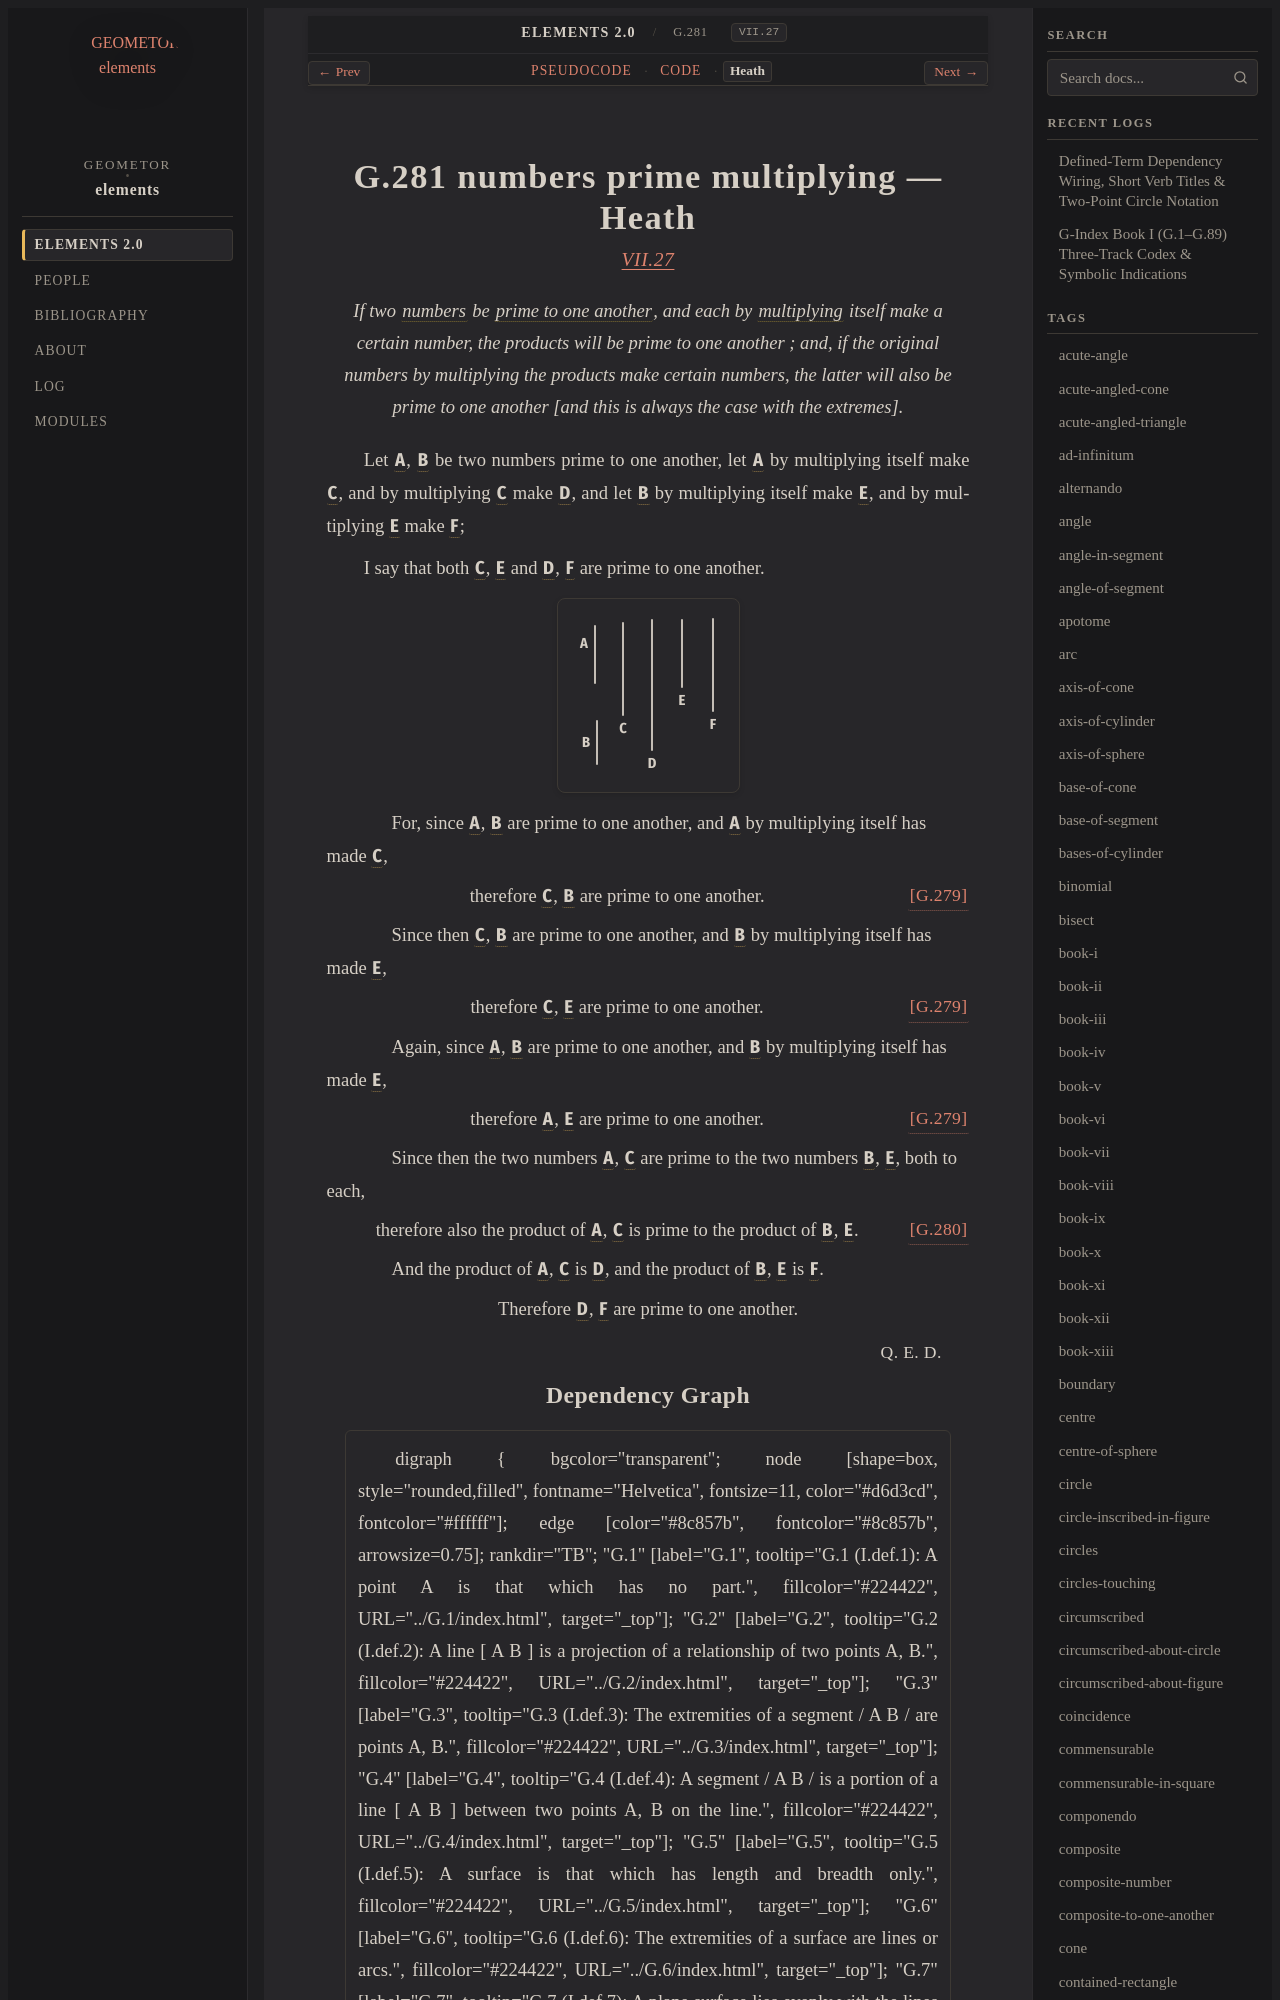

repository: geometor/elements · page: elements2/G.281/heath.html · generator: sphinx

:canonical_id: G.281
:original_id: VII.27
:title: G.281 numbers prime multiplying
:volume: II
:book: VII
:type: prop

G.281 numbers prime multiplying — Heath
=======================================

.. rubric:: `VII.27 <https://geometor.github.io/euclid/heath/volume_II/book_vii/propositions/27/>`_

.. enunciation::

   If two :term:`numbers <G.248>` be :term:`prime to one another <G.249>`, and each by :term:`multiplying <G.269>` itself make a certain number, the products will be prime to one another ; and, if the original numbers by multiplying the products make certain numbers, the latter will also be prime to one another [and this is always the case with the extremes].

Let :g:`A <g1:A>`, :g:`B <g1:B>` be two numbers prime to one another, let :g:`A <g1:A>` by multiplying itself make :g:`C <g1:C>`, and by multiplying :g:`C <g1:C>` make :g:`D <g1:D>`, and let :g:`B <g1:B>` by multiplying itself make :g:`E <g1:E>`, and by multiplying :g:`E <g1:E>` make :g:`F <g1:F>`;

I say that both :g:`C <g1:C>`, :g:`E <g1:E>` and :g:`D <g1:D>`, :g:`F <g1:F>` are prime to one another.

.. picture:: g1.svg
   :alt: Book VII, Proposition 27

.. subclause::

   For, since :g:`A <g1:A>`, :g:`B <g1:B>` are prime to one another, and :g:`A <g1:A>` by multiplying itself has made :g:`C <g1:C>`,

.. assertion:: [G.279] <G.279>

   therefore :g:`C <g1:C>`, :g:`B <g1:B>` are prime to one another.

.. subclause::

   Since then :g:`C <g1:C>`, :g:`B <g1:B>` are prime to one another, and :g:`B <g1:B>` by multiplying itself has made :g:`E <g1:E>`,

.. assertion:: [G.279] <G.279>

   therefore :g:`C <g1:C>`, :g:`E <g1:E>` are prime to one another.

.. subclause::

   Again, since :g:`A <g1:A>`, :g:`B <g1:B>` are prime to one another, and :g:`B <g1:B>` by multiplying itself has made :g:`E <g1:E>`,

.. assertion:: [G.279] <G.279>

   therefore :g:`A <g1:A>`, :g:`E <g1:E>` are prime to one another.

.. subclause::

   Since then the two numbers :g:`A <g1:A>`, :g:`C <g1:C>` are prime to the two numbers :g:`B <g1:B>`, :g:`E <g1:E>`, both to each,

.. assertion::

   therefore also the product of :g:`A <g1:A>`, :g:`C <g1:C>` is prime to the product of :g:`B <g1:B>`, :g:`E <g1:E>`. :just:`[G.280] <G.280>`

.. subclause::

   And the product of :g:`A <g1:A>`, :g:`C <g1:C>` is :g:`D <g1:D>`, and the product of :g:`B <g1:B>`, :g:`E <g1:E>` is :g:`F <g1:F>`.

.. assertion::

   Therefore :g:`D <g1:D>`, :g:`F <g1:F>` are prime to one another.

.. qed::

   :just:`Q. E. D.`
